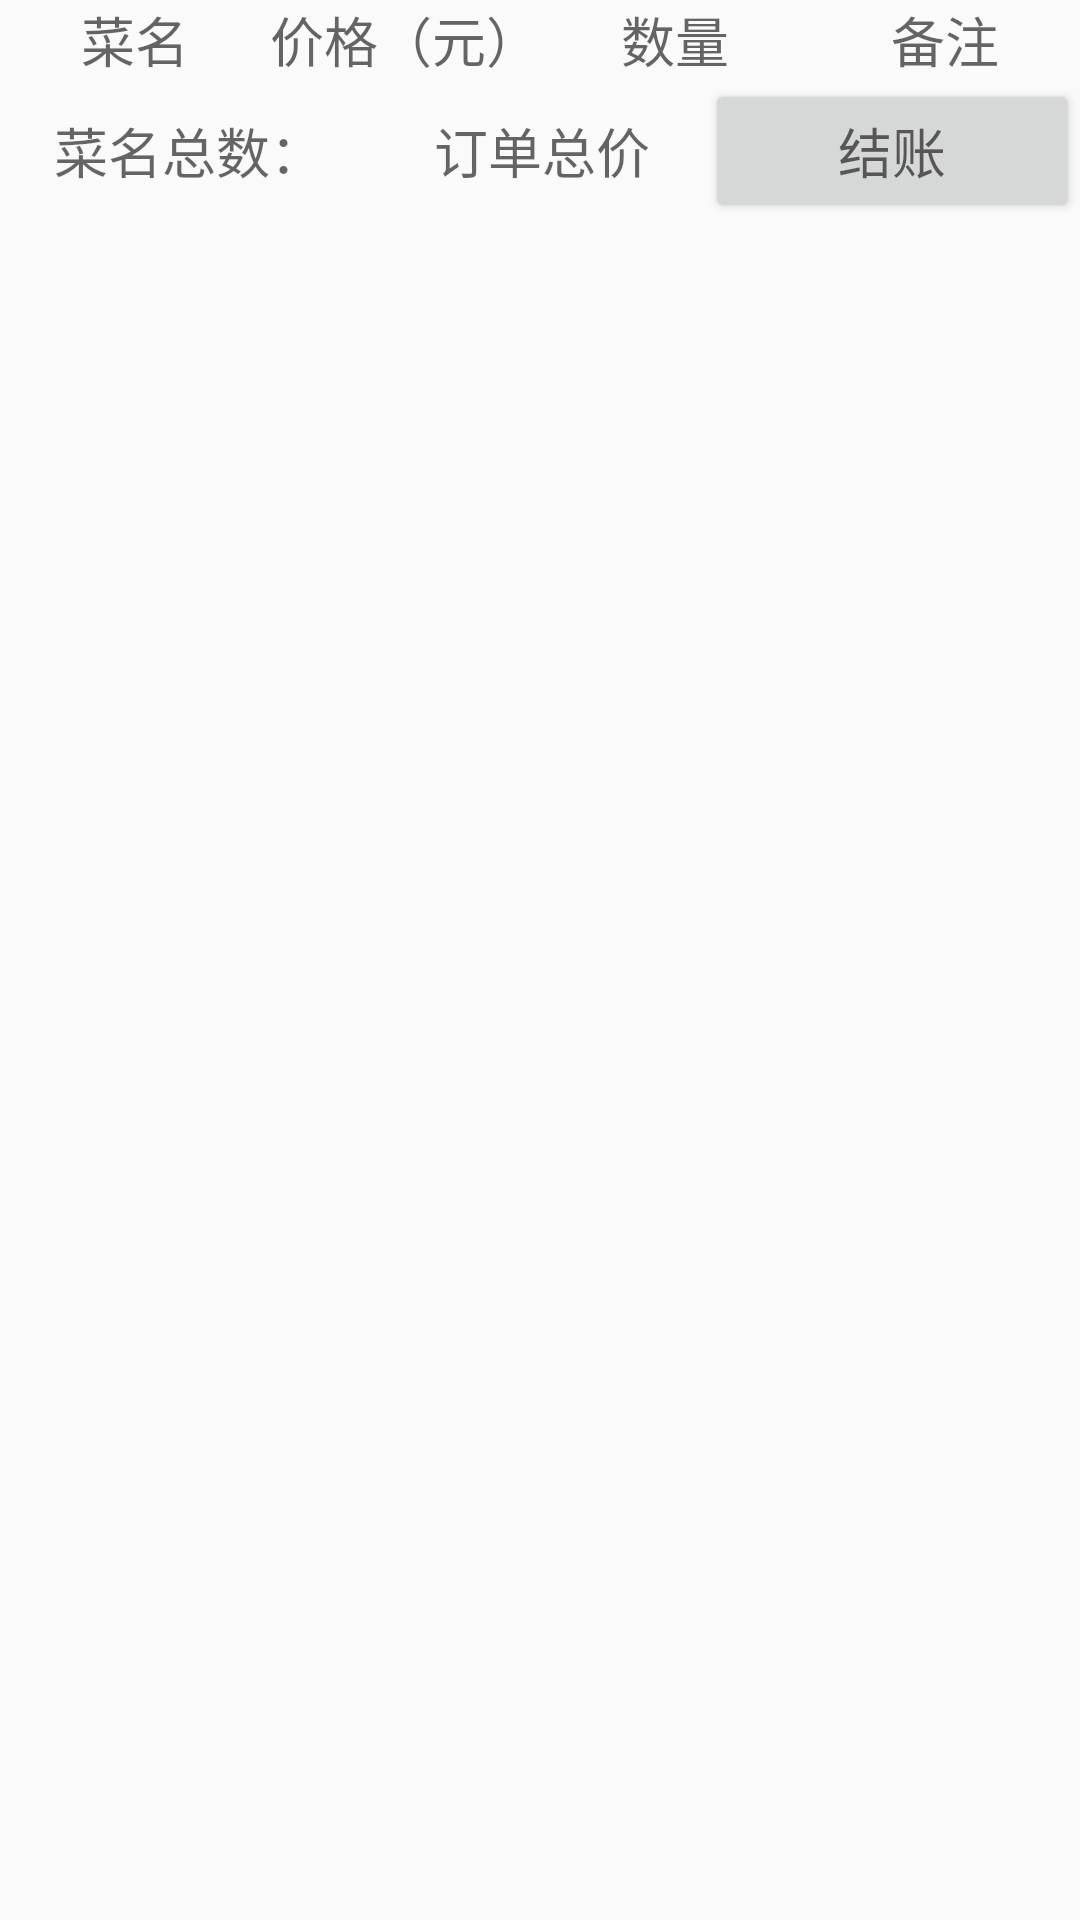

Layout XML and referenced resources for this Android screen:
<!-- AndroidManifest.xml: application theme AppTheme -->
<!-- res/layout/fragment_ordered_meal.xml -->
<LinearLayout xmlns:android="http://schemas.android.com/apk/res/android"
    xmlns:tools="http://schemas.android.com/tools"
    android:layout_width="match_parent"
    android:layout_height="match_parent"
    android:orientation="vertical"
    tools:context="es.source.code.fragment.OrderedMealFragment">

    <LinearLayout
        android:id="@+id/llFoodInfoList"
        android:layout_width="match_parent"
        android:layout_height="wrap_content"
        android:orientation="horizontal">

        <TextView
            android:layout_width="0dp"
            android:layout_height="wrap_content"
            android:text="菜名"
            android:layout_weight="1"
            android:gravity="center"
            android:textAppearance="?android:attr/textAppearanceMedium"/>

        <TextView
            android:layout_width="0dp"
            android:layout_height="wrap_content"
            android:text="价格（元）"
            android:layout_weight="1."
            android:gravity="center"
            android:textAppearance="?android:attr/textAppearanceMedium"/>

        <TextView
            android:layout_width="0dp"
            android:layout_height="wrap_content"
            android:text="数量"
            android:layout_weight="1"
            android:gravity="center"
            android:textAppearance="?android:attr/textAppearanceMedium"/>

        <TextView
            android:layout_width="0dp"
            android:layout_height="wrap_content"
            android:text="备注"
            android:layout_weight="1"
            android:gravity="center"
            android:textAppearance="?android:attr/textAppearanceMedium"/>
    </LinearLayout>

    <android.support.v7.widget.RecyclerView
        android:id="@+id/rvOrderedMeal"
        android:layout_width="match_parent"
        android:layout_height="wrap_content" />

    <LinearLayout
        android:layout_width="match_parent"
        android:layout_height="wrap_content"
        android:orientation="horizontal"
        android:gravity="bottom">

        <TextView
            android:id="@+id/tvMealTotalCount"
            android:layout_width="wrap_content"
            android:layout_height="wrap_content"
            android:layout_weight="0.4"
            android:gravity="center"
            android:text="菜名总数："
            android:textAppearance="?android:attr/textAppearanceMedium" />

        <TextView
            android:id="@+id/tvMealTotalPrice"
            android:layout_width="wrap_content"
            android:layout_height="wrap_content"
            android:layout_weight="0.4"
            android:gravity="center"
            android:text="订单总价"
            android:textAppearance="?android:attr/textAppearanceMedium" />

        <Button
            android:id="@+id/bPay"
            android:layout_width="wrap_content"
            android:layout_height="wrap_content"
            android:layout_weight="0.4"
            android:gravity="center"
            android:text="结账"
            android:textAppearance="?android:attr/textAppearanceMedium" />
    </LinearLayout>

    <ProgressBar
        android:id="@+id/pbCheckoutProgress"
        style="?android:attr/progressBarStyleHorizontal"
        android:layout_width="match_parent"
        android:layout_height="wrap_content"
        android:visibility="invisible"/>

</LinearLayout>
<!-- resources referenced by this layout -->
<resources>
  <style name="AppTheme" parent="Theme.AppCompat.Light.DarkActionBar">
          
          <item name="colorPrimary">@color/colorPrimary</item>
          <item name="colorPrimaryDark">@color/colorPrimaryDark</item>
          <item name="colorAccent">@color/colorAccent</item>
  
      </style>
  <color name="colorPrimary">#3F51B5</color>
  <color name="colorPrimaryDark">#303F9F</color>
  <color name="colorAccent">#FF4081</color>
</resources>
